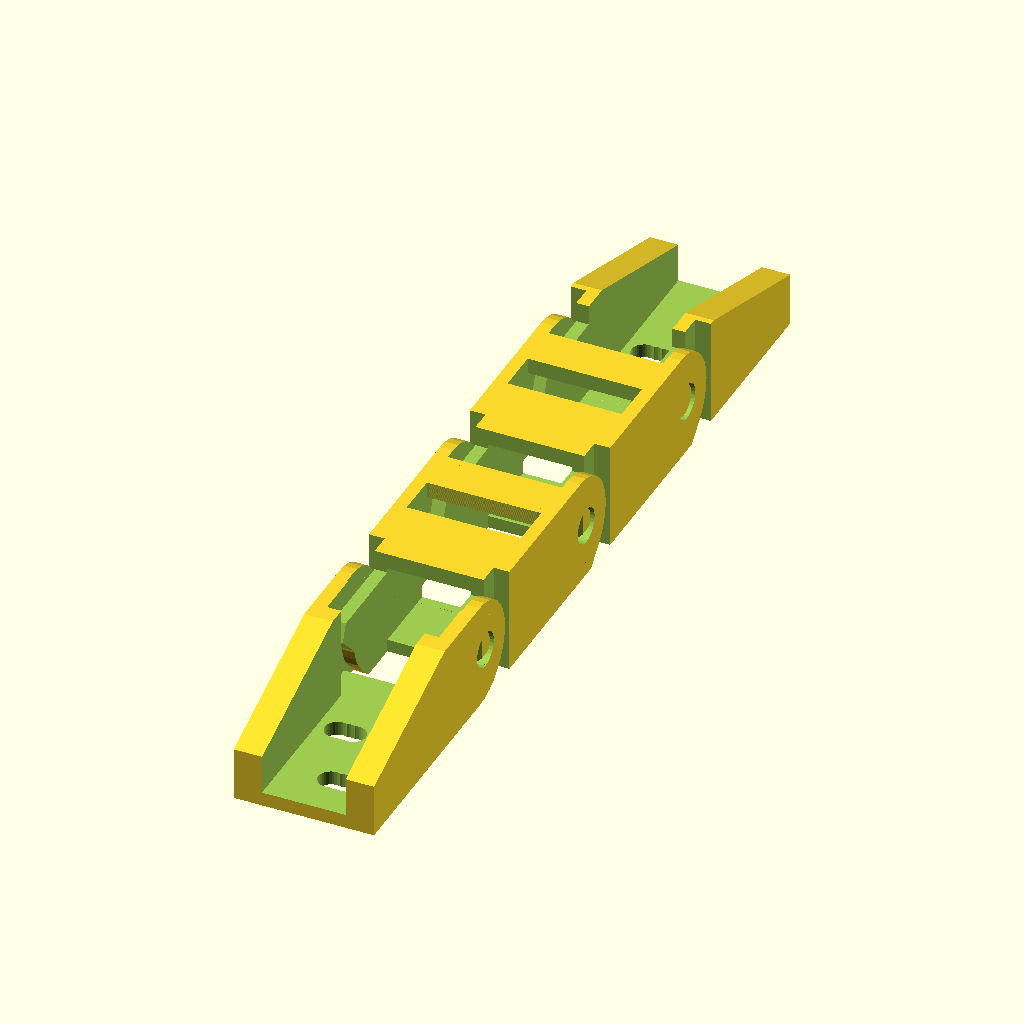
Cell 1: rendered with the file's own defaults.
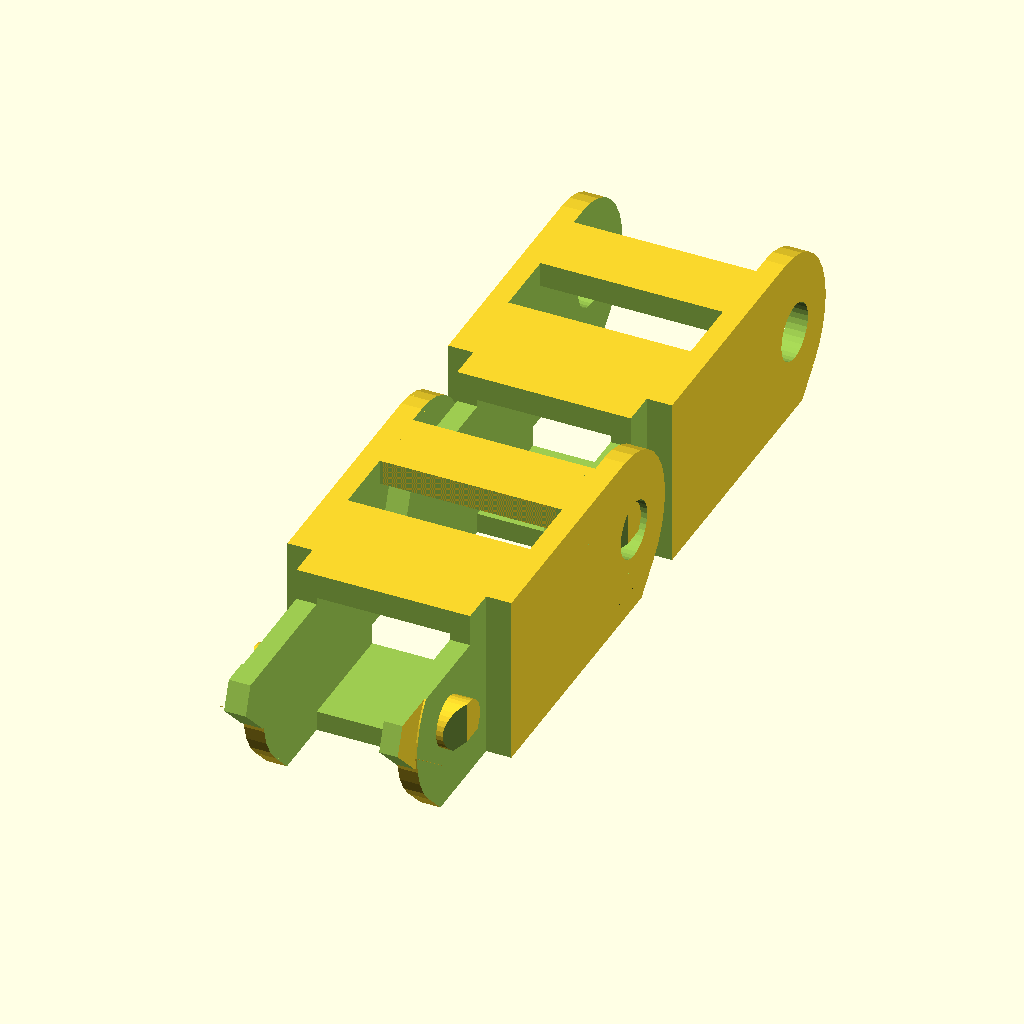
Cell 2 — part_selection set to 0, the other parameters unchanged.
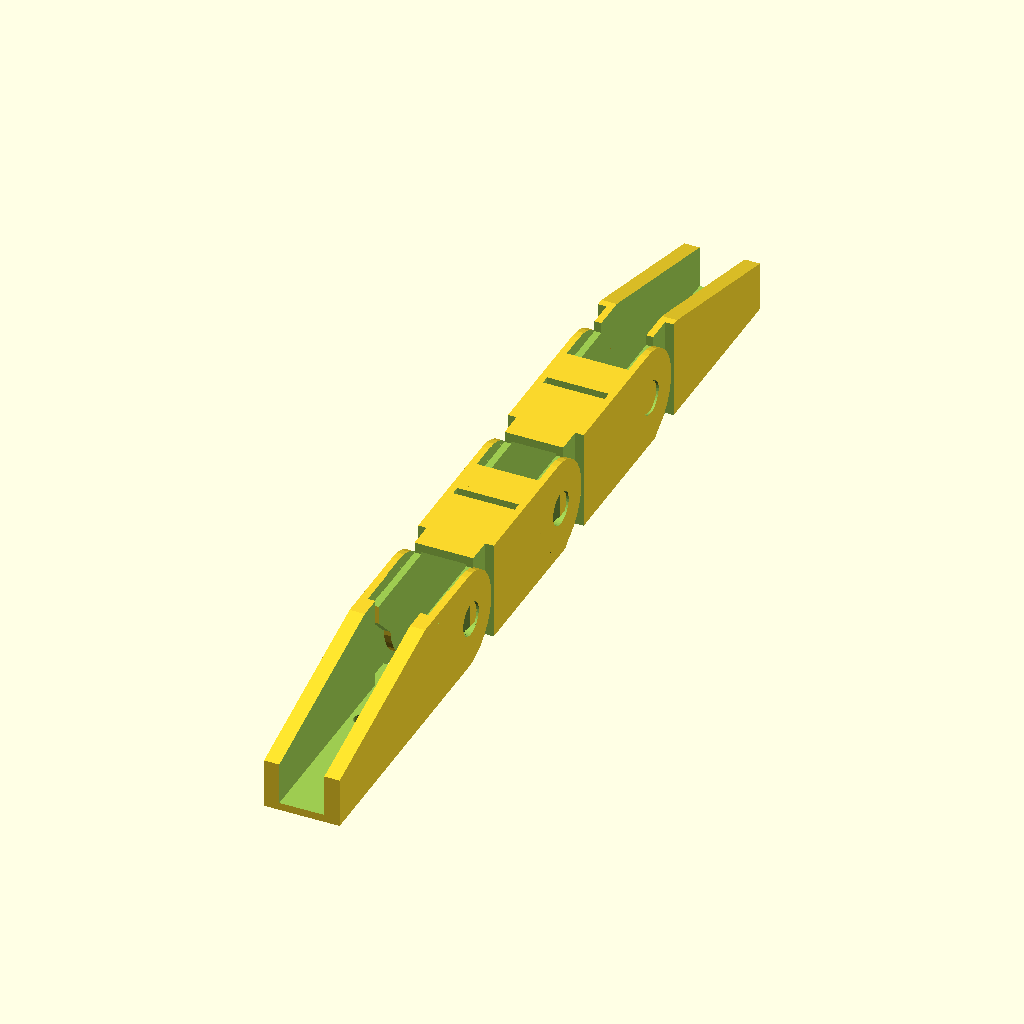
Cell 3: link_height = 20 (everything else at default).
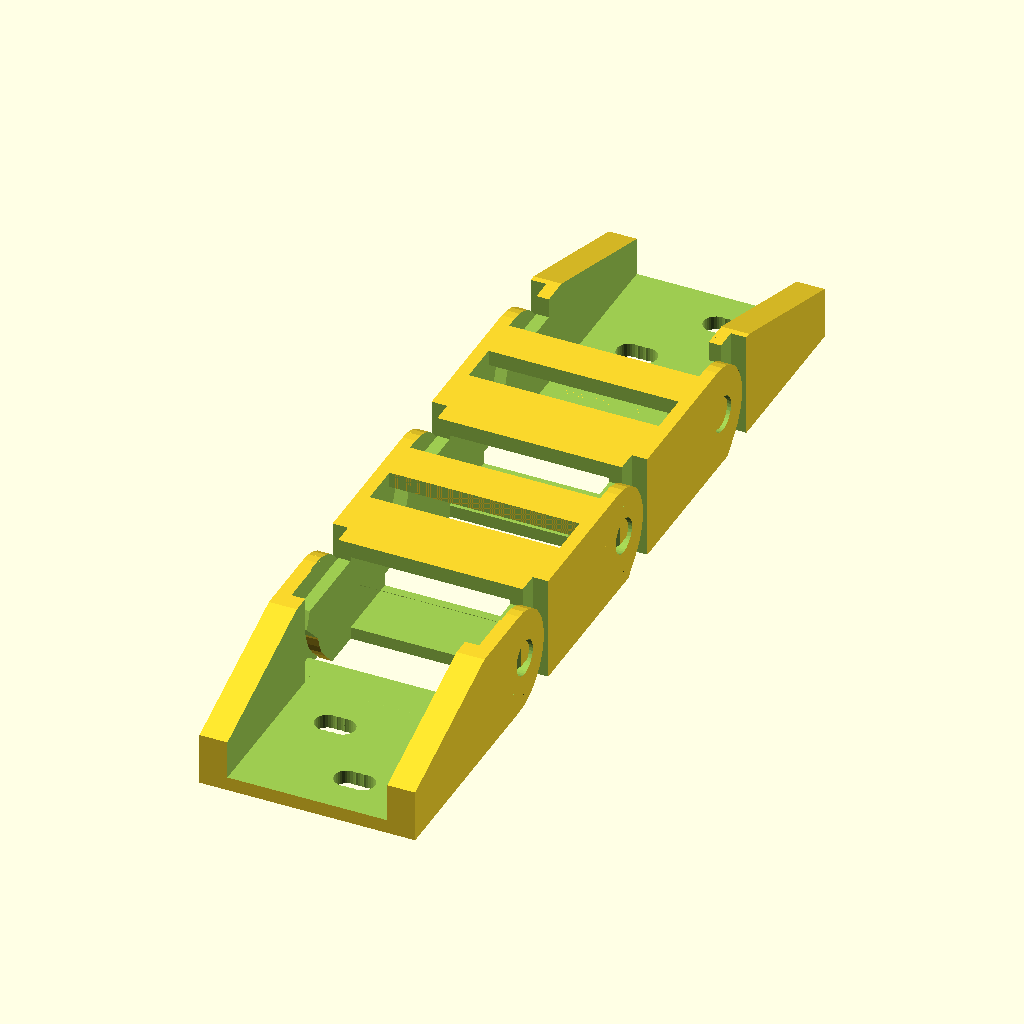
Cell 4: link_width = 20 (everything else at default).
The same orthographic view direction (rotation 55°, 0°, 25°; colour scheme Cornfield) for every cell, with the view re-fitted per cell, so scale and position can differ between cells.
OpenSCAD source file drag_chain_mounts.scad:
// Drag chain with mounts 
// Source: https://www.printables.com/model/353066
// License: CC BY 4.0 (c) R. Linder

// ---------------- Parameters ----------------

// Preview-driven tolerances and tessellation
zFite = $preview ? 0.05 : 0;
$fn = $preview ? 32 : 128;

// Internal height (min 5)
link_height = 10;

// Internal width  (min 5)
link_width = 10;

// Shell thickness (typ 1.8, min 1.4)
shell_thickness = 1.8;

// Extra link extension (mm)
link_xtend = 10;

// Pin chamfer to ease insertion
pin_release = 1; // [0:off, 1:On]

// Number of links to print
number_of_links = 2;

// Anti-stick clearance (try reducing feedrate first)
anti_stick = 0.15; // [0.0:0.01:0.35]

// Output selection
part_selection = 3; // [0:Chain only, 1:Male mount, 2:Female mount, 3:Chain with mounts]

// ---------------- Derived ----------------
linkHeight = link_height + 2 * shell_thickness;
linkWidth = link_width + 4 * shell_thickness;
linkLength = link_height * 2.8;
pinRad = linkHeight / 6;
pinSpace = ( (linkLength / 2) - (linkHeight / 2)) * 2;
tabLen = linkHeight / 2;

// ============================ Mounts ================================
module mount_female(part_only = 0) {
  difference() {
    union() {
      difference() {
        translate([linkHeight / 2, 0, 0])
          hull() {
            translate([0, pinSpace / 2, 0]) cylinder(h=linkWidth + 0.6, r=linkHeight / 2, $fs=0.5);
            translate([-linkHeight / 2, -pinSpace / 6, 0]) cube([linkHeight, 1, linkWidth + 0.6]);
            translate([0, -pinSpace * 1.5, 0]) cube([linkHeight / 2, 5, linkWidth + 0.6]);
          }
        end_female(1, part_only);
      }
    }
    translate([-shell_thickness, -pinSpace * 1.5 - 0.6, shell_thickness * 2])
      cube([linkHeight, pinSpace * 2.5, linkWidth - 4 * shell_thickness + 0.6]);

    // M3 holes
    if (link_width >= 10) {
      for (off = [0:2]) {
        rotate([0, 90, 0])
          translate([-linkWidth / 2 - off - link_width / 6 + 0.6, -linkLength / 2.5 - (linkLength / 6), link_height + 0.6])
            cylinder(h=shell_thickness * 2, r=1.6);
        rotate([0, 90, 0])
          translate([-linkWidth / 2 + off + link_width / 6 - 1.2, -linkLength / 2.5 + (linkLength / 6), link_height + 0.6])
            cylinder(h=shell_thickness * 2, r=1.6);
      }
    } else {
      rotate([0, 90, 0])
        translate([-linkWidth / 2 - 0.3, -linkLength / 2.5, link_height + 0.6])
          cylinder(h=shell_thickness * 2, r=1.6);
    }
  }
}

module mount_male() {
  difference() {
    union() {
      difference() {
        union() {
          translate([linkHeight / 2, 0, 0])
            hull() {
              translate([0, pinSpace, 0]) cube([linkHeight / 2, 5, linkWidth + 0.6]);
              translate([0, -pinSpace / 2, 0]) cylinder(h=linkWidth + 0.6, r=linkHeight / 2, $fs=0.5);
              translate([-linkHeight / 2, -pinSpace / 6, 0]) cube([linkHeight, 1, linkWidth + 0.6]);
            }
          translate([0, -(linkLength + tabLen) / 2, shell_thickness + 0.3])
            cube([(linkHeight + shell_thickness) / 2, tabLen * 2, linkWidth - 2 * shell_thickness + 0.2]);
        }
        end_male();
      }
      // Locking pins (0.2 mm narrower)
      translate([linkHeight / 2, -pinSpace / 2 - 1.5, 0.4])
        cylinder(h=linkWidth - 0.2, r=pinRad - 0.25);
    }

    // Top chamfer + front chamfer + wire hole
    translate([linkHeight / 2 + 1, -linkLength / 2 - sqrt(tabLen * tabLen * 2), 0])
      rotate([0, 0, 45]) cube([tabLen, tabLen, linkWidth]);
    translate([linkHeight / 2 - 0.6, -linkLength / 2 - tabLen + 0.6, 0])
      rotate([0, 0, 70]) cube([2.5, 5, linkWidth + 5]);
    translate([-shell_thickness, -pinSpace * 1.5, shell_thickness * 2])
      cube([linkHeight, pinSpace * 3.5, linkWidth - 4 * shell_thickness + 0.6]);

    // M3 holes
    if (link_width >= 10) {
      for (off = [0:2]) {
        rotate([0, 90, 0])
          translate([-linkWidth / 2 - off - link_width / 6 + 0.6, linkLength / 3 + (linkLength / 6), link_height + 0.6])
            cylinder(h=shell_thickness * 2, r=1.6);
        rotate([0, 90, 0])
          translate([-linkWidth / 2 + off + link_width / 6 - 1.2, linkLength / 3 - (linkLength / 6), link_height + 0.6])
            cylinder(h=shell_thickness * 2, r=1.6);
      }
    } else {
      rotate([0, 90, 0])
        translate([-linkWidth / 2 - 0.3, linkLength / 2, link_height + 0.6])
          cylinder(h=shell_thickness * 2, r=1.6);
    }
  }
}

// ============================= Link =================================
m_th = link_height;
m_r = linkHeight / 2;
m_45_h = sin(45) * m_r;

module link_unit() {
  difference() {
    union() {
      difference() {
        union() {
          translate([linkHeight / 2, 0, 0])
            hull() {
              translate([0, link_xtend + pinSpace / 2, 0]) cylinder(h=linkWidth + 0.6, r=linkHeight / 2, $fs=0.5);
              translate([0, -pinSpace / 2, 0]) cylinder(h=linkWidth + 0.6, r=linkHeight / 2, $fs=0.5);
            }
          // Keep bottom angle at 45°
          translate([m_r * 3, -m_th - m_45_h, 0])
            linear_extrude(linkWidth + 0.6)
              polygon([[-m_r, m_th], [m_45_h - 2 * m_r, 2 * m_45_h - m_r], [-m_r, m_45_h]]);
          translate([m_r * 3, m_th + m_45_h + link_xtend, 0])
            mirror([0, 1, 0])
              linear_extrude(linkWidth + 0.6)
                polygon([[-m_r, m_th], [m_45_h - 2 * m_r, 2 * m_45_h - m_r], [-m_r, m_45_h]]);
          translate([0, -(linkLength + tabLen) / 2, shell_thickness + anti_stick / 2])
            cube([(linkHeight + shell_thickness) / 2, tabLen * 2, linkWidth - 2 * shell_thickness + 0.2]);
        }
        end_male();
        end_female(part_only=1);
      }
      // Locking pins (0.2 mm narrower)
      translate([linkHeight / 2, -pinSpace / 2 - 1.5, 0.4])
        cylinder(h=linkWidth - 0.2, r=pinRad - 0.25);
    }

    // Stopper chamfers
    translate([linkHeight / 2 + 1, -linkLength / 2 - sqrt(tabLen * tabLen * 2), 0])
      rotate([0, 0, 45]) cube([tabLen, tabLen, linkWidth]);
    translate([linkHeight / 2 - 0.6, -linkLength / 2 - tabLen + 0.6, 0])
      rotate([0, 0, 70]) cube([2.5, 5, linkWidth + 5]);

    // Cable hole
    translate([shell_thickness + 0.2, -linkLength / 2 - tabLen, shell_thickness * 2])
      cube([linkHeight - 2 * shell_thickness, link_xtend + linkLength + tabLen + 1, linkWidth - 4 * shell_thickness + 0.6]);

    // Trim top brace
    translate([0, -pinSpace - 2 * pinRad, shell_thickness * 2])
      cube([linkHeight + 3, linkLength / 2, linkWidth - 4 * shell_thickness + 0.6]);

    // Pin chamfers to ease joining
    if (pin_release == 1) {
      translate([linkHeight / 2 - pinRad, -pinSpace / 2 - 1.5, -2 * pinRad - 1.5])
        rotate([60, 0, 0]) cube(pinRad * 2 + 1);
      translate([linkHeight / 2 - pinRad, -pinSpace / 2 - 1.5 - (pinRad + 0.25) * 2, linkWidth + pinRad + 1.5])
        rotate([300, 0, 0]) cube(pinRad * 2 + 1);
    }
    // Overhang relief on pins
    translate([linkHeight / 2 - sin(60) * (pinRad * 2 + 1) + (pinRad - 0.25) * 2, -pinSpace + pinRad, -2 * pinRad + 1.5])
      rotate([0, 30, 0]) cube(pinRad * 2 + 1);
    translate([linkHeight / 2 + (pinRad - 0.25), -pinSpace / 2 - 2 * pinRad, linkWidth - pinRad / 2])
      rotate([0, 330, 0]) cube(pinRad * 2 + 1);
  }
}

// ============================== Ends ================================
module end_male() {
  translate([-0.6, -linkLength / 2, linkWidth + 0.4 - shell_thickness])
    cube([linkHeight + 1, pinRad * 6 - shell_thickness, shell_thickness + 0.7]);
  translate([-0.6, -linkLength / 2, -0.6])
    cube([linkHeight + 1, pinRad * 6 - shell_thickness, shell_thickness + 0.8]);
  translate([-0.6, -(linkLength + tabLen) / 2 - 0.6, 0])
    cube([shell_thickness + 1.2 + anti_stick, pinRad * 2.5 + tabLen + 0.6, linkWidth + 0.6]);
}

module end_female(mount, part_only) {
  xtend = (part_only != 0) ? link_xtend : 0;

  translate([linkHeight / 2, xtend + pinSpace / 2 + 1.5, -1])
    cylinder(h=linkWidth + 3, r=pinRad);

  // Brace cut-away
  translate([-0.6, xtend + pinRad * 2.5, shell_thickness - anti_stick])
    cube([linkHeight + 2, pinRad * 3 + 1.2, linkWidth - 2 * shell_thickness + 0.6 + 2 * anti_stick]);

  // Top brace trim
  translate([linkHeight - shell_thickness - 0.6, pinRad * 2, shell_thickness - anti_stick])
    cube([2 * shell_thickness, pinRad * 4, linkWidth - 2 * shell_thickness + 0.6 + 2 * anti_stick]);

  // Extra slot if extended
  if (xtend > 0)
    translate([-0.6, pinRad * 2, shell_thickness - anti_stick])
      cube([linkHeight + 2, xtend - pinRad * 2, linkWidth - 2 * shell_thickness + 0.6 + 2 * anti_stick]);

  if (mount)
    translate([-zFite, -zFite, shell_thickness])
      cube([linkHeight - shell_thickness + zFite, linkLength / 2 + zFite, linkWidth - 2 * shell_thickness + 0.6]);
  else
    translate([shell_thickness + 0.2, xtend - 0.6, shell_thickness - anti_stick])
      cube([linkHeight - 2 * shell_thickness, linkLength / 2 + 0.6, linkWidth - 2 * shell_thickness + 0.6 + 2 * anti_stick]);
}

// ============================== Build ===============================
rotate([0, 90, 0]) {
  if (part_selection == 1) {
    mount_male();
  } else if (part_selection == 2) {
    mount_female(part_only=0);
  } else if (part_selection <= 3) {
    if (part_selection == 3) {
      translate([0, link_xtend, 0]) mount_female();
      translate([0, (number_of_links + 1) * (link_xtend + pinSpace + 3), 0]) mount_male();
    }
    for (cnt = [0:number_of_links - 1])
      translate([0, (cnt + 1) * (link_xtend + pinSpace + 3), 0]) link_unit();
  } else {
    echo("Invalid Part Selection");
  }
}
Parameter table extracted from the source (name, type, default, range or options):
link_height: number, default 10
link_width: number, default 10
shell_thickness: number, default 1.8
link_xtend: number, default 10
pin_release: number, default 1, options 0, 1
number_of_links: number, default 2
anti_stick: number, default 0.15, range 0 to 0.35, step 0.01
part_selection: number, default 3, options 0, 1, 2, 3
